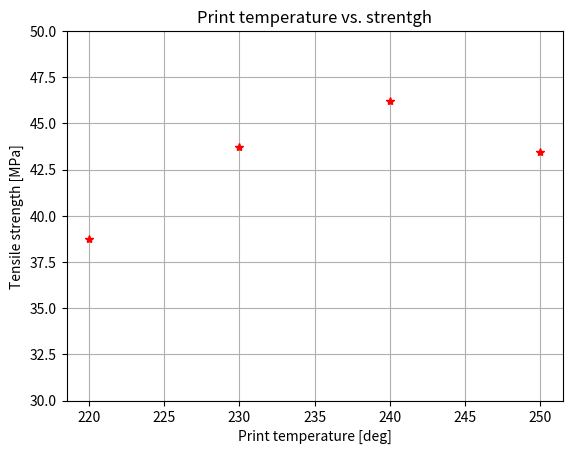

The matplotlib source for this figure:
from matplotlib import pyplot as plt
xValues = [220, 230, 240, 250]
yValues = [38.77, 43.73, 46.23, 43.46]

plt.figure(0)
plt.ylim(30,50)
plt.plot(xValues, yValues, "*r")
plt.xlabel("Print temperature [deg]")
plt.ylabel("Tensile strength [MPa]")
plt.grid()
plt.title("Print temperature vs. strentgh")
plt.show()
plt.subplot
